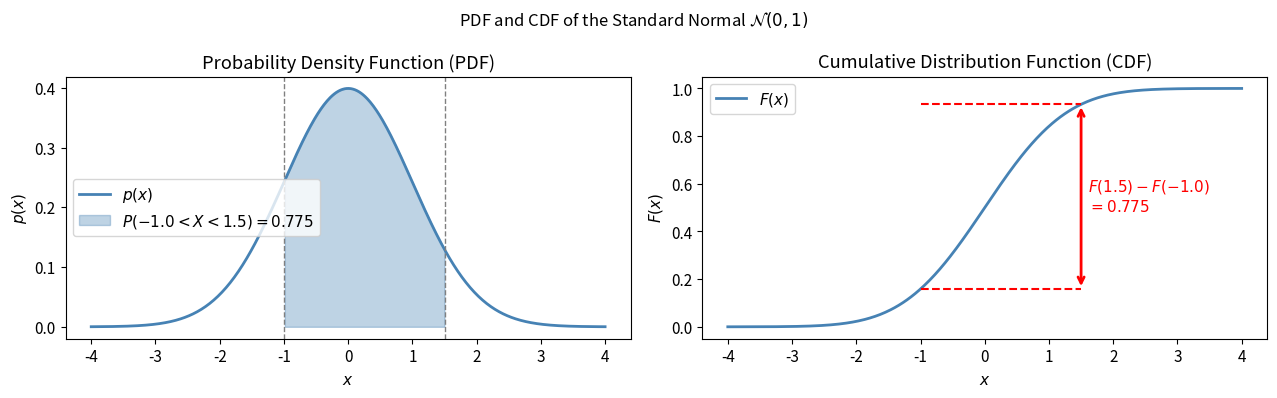
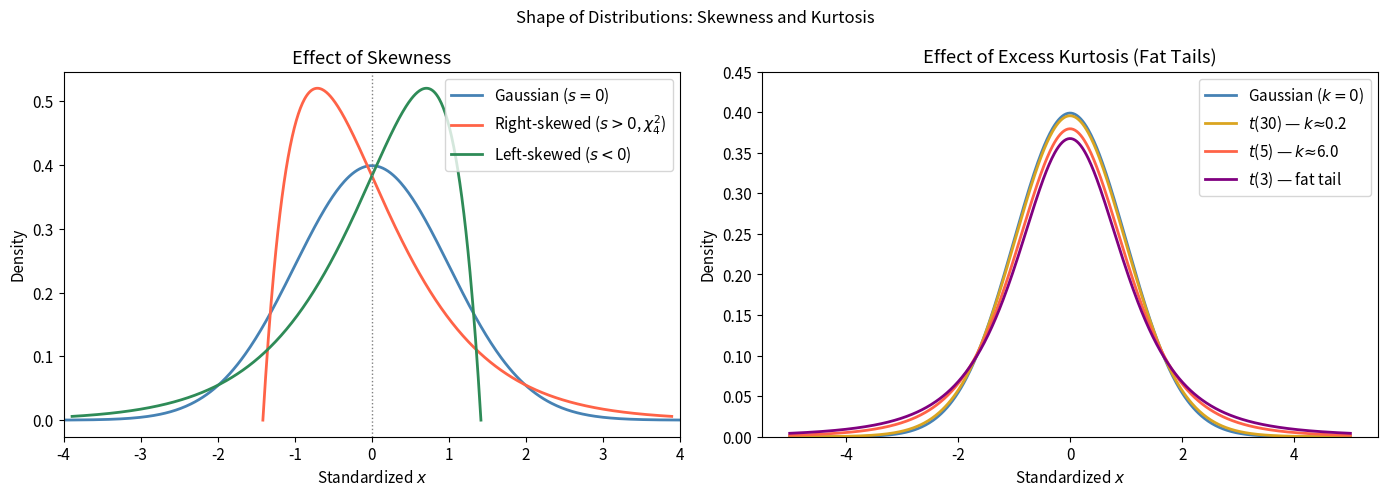
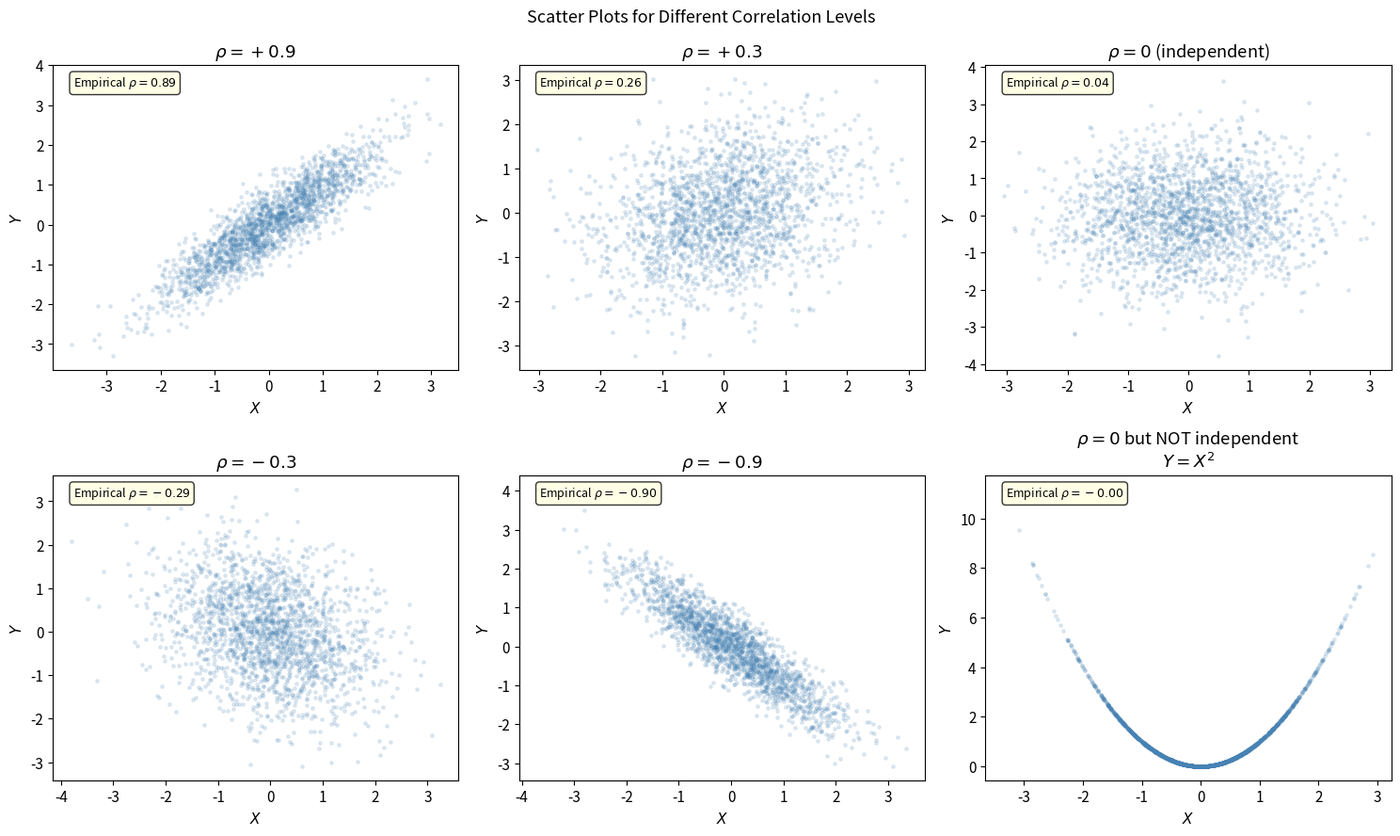
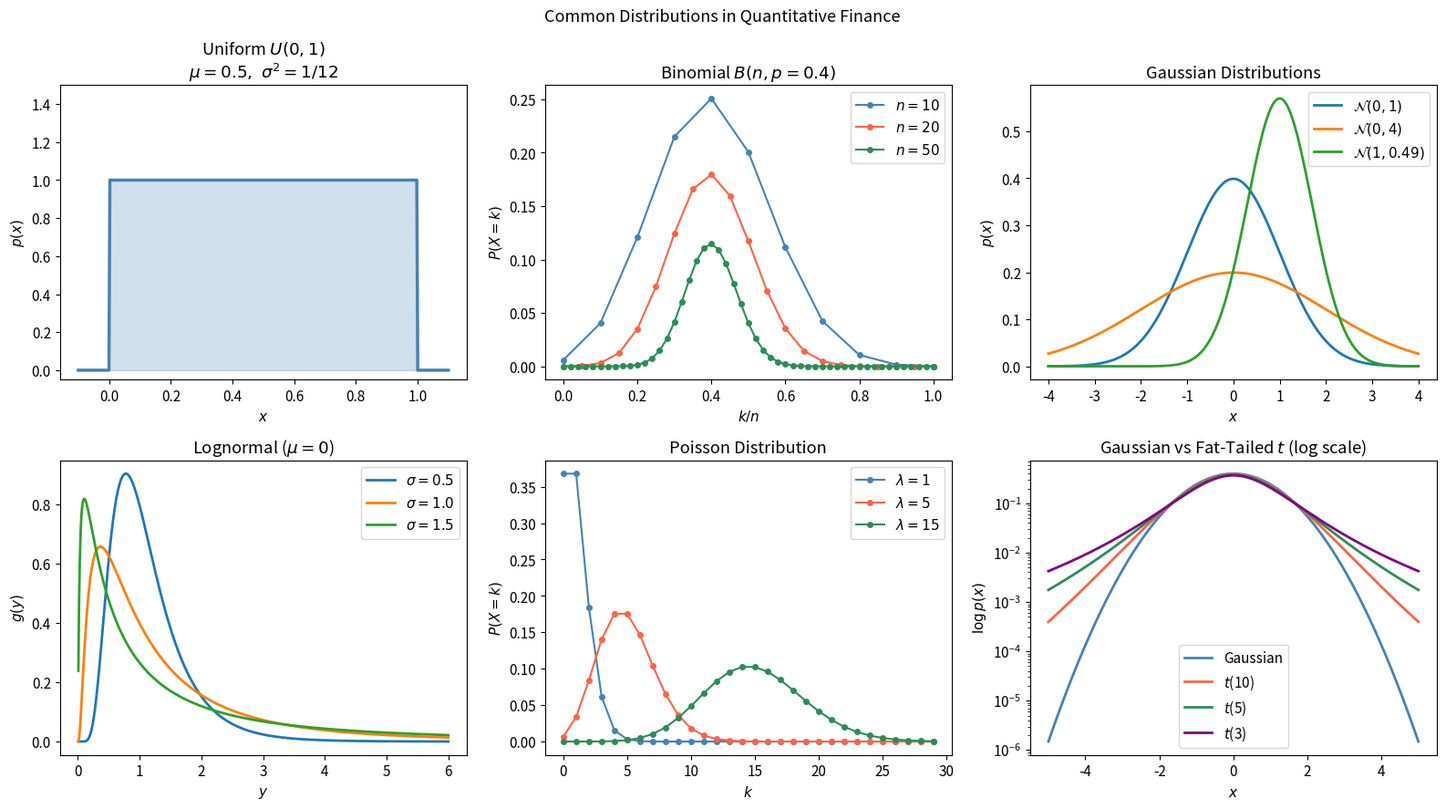
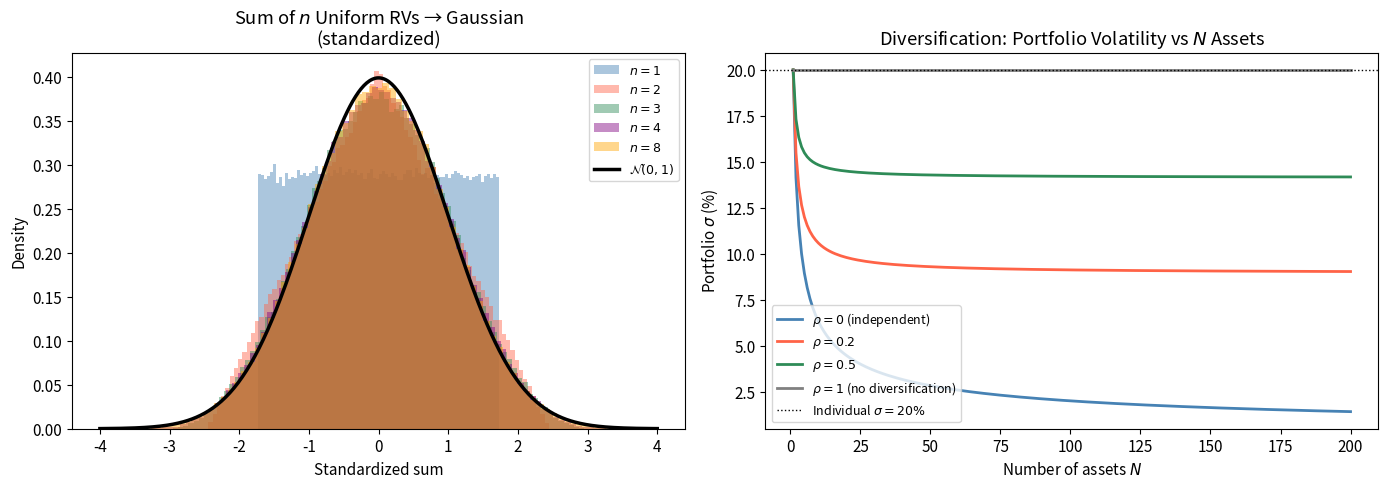
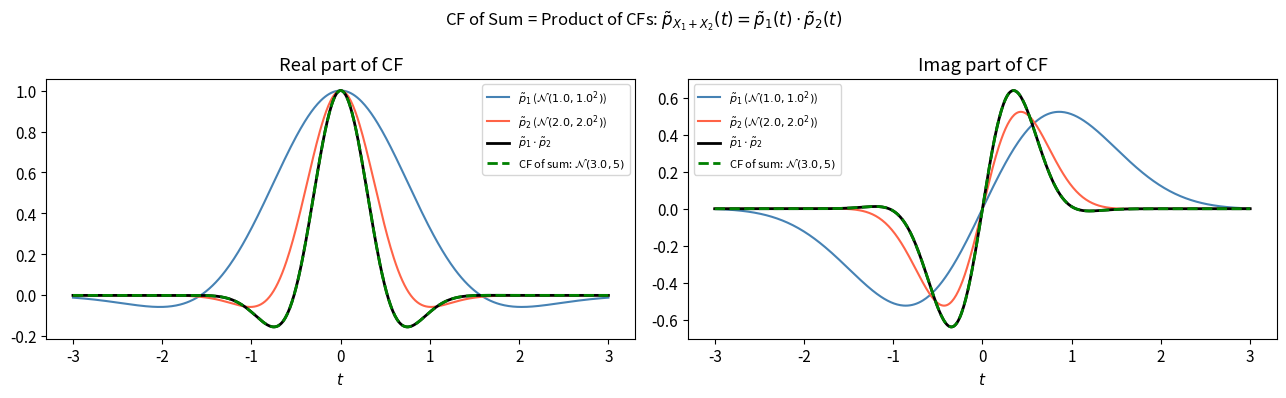
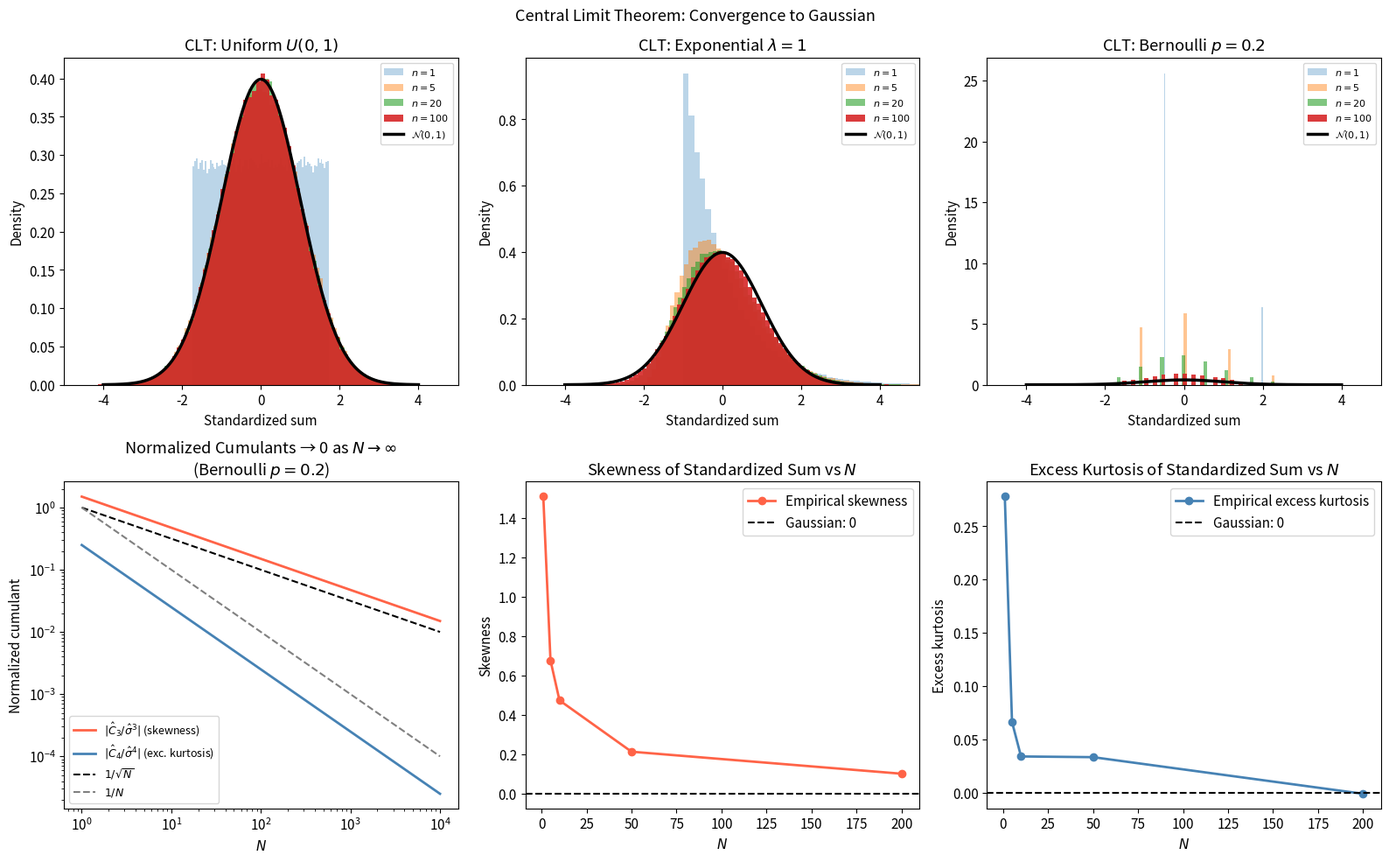

Reproduce these figures in Python, in order.
import numpy as np
import matplotlib.pyplot as plt
import matplotlib.gridspec as gridspec
from scipy import stats
from scipy.stats import norm, binom, poisson, uniform, lognorm

np.random.seed(42)
plt.rcParams.update({'figure.dpi': 110, 'font.size': 11})

"""
Illustrate PDF vs CDF for a standard Gaussian and the change-of-variables rule.
"""
x = np.linspace(-4, 4, 500)
pdf = norm.pdf(x)
cdf = norm.cdf(x)

a, b = -1.0, 1.5

fig, axes = plt.subplots(1, 2, figsize=(13, 4))

# PDF with shaded area
axes[0].plot(x, pdf, 'steelblue', linewidth=2, label='$p(x)$')
mask = (x >= a) & (x <= b)
axes[0].fill_between(x[mask], pdf[mask], alpha=0.35, color='steelblue',
                     label=f'$P({a}<X<{b})={norm.cdf(b)-norm.cdf(a):.3f}$')
axes[0].axvline(a, color='gray', linestyle='--', linewidth=1)
axes[0].axvline(b, color='gray', linestyle='--', linewidth=1)
axes[0].set(title='Probability Density Function (PDF)', xlabel='$x$', ylabel='$p(x)$')
axes[0].legend()

# CDF with same interval highlighted
axes[1].plot(x, cdf, 'steelblue', linewidth=2, label='$F(x)$')
axes[1].plot([a, b], [norm.cdf(a), norm.cdf(a)], 'r--', linewidth=1.5)
axes[1].plot([a, b], [norm.cdf(b), norm.cdf(b)], 'r--', linewidth=1.5)
axes[1].annotate('', xy=(b, norm.cdf(b)), xytext=(b, norm.cdf(a)),
                 arrowprops=dict(arrowstyle='<->', color='red', lw=2))
axes[1].text(b + 0.1, (norm.cdf(a)+norm.cdf(b))/2,
             f'$F({b})-F({a})$\n$={norm.cdf(b)-norm.cdf(a):.3f}$', color='red', va='center')
axes[1].set(title='Cumulative Distribution Function (CDF)', xlabel='$x$', ylabel='$F(x)$')
axes[1].legend()

plt.suptitle('PDF and CDF of the Standard Normal $\\mathcal{N}(0,1)$', fontsize=12)
plt.tight_layout()
plt.show()

"""
Visualise skewness and kurtosis using parametric distributions.
"""
x = np.linspace(-5, 5, 600)

fig, axes = plt.subplots(1, 2, figsize=(14, 5))

# Skewness: compare normal vs skewed distributions
axes[0].plot(x, norm.pdf(x), 'steelblue', lw=2, label='Gaussian ($s=0$)')
# Positive skew: chi-squared(df=4) shifted and scaled
chi2_rv = stats.chi2(df=4)
x_c = np.linspace(0, 15, 600)
pdf_c = chi2_rv.pdf(x_c)
mu_c, sig_c = chi2_rv.mean(), chi2_rv.std()
axes[0].plot((x_c - mu_c) / sig_c, pdf_c * sig_c, 'tomato', lw=2,
             label=f'Right-skewed ($s>0$, $\\chi^2_4$)')
# Negative skew: mirror
axes[0].plot(-(x_c - mu_c) / sig_c, pdf_c * sig_c, 'seagreen', lw=2,
             label='Left-skewed ($s<0$)')
axes[0].set(title='Effect of Skewness', xlabel='Standardized $x$', ylabel='Density',
            xlim=(-4, 4))
axes[0].legend()
axes[0].axvline(0, color='gray', linestyle=':', linewidth=1)

# Kurtosis: Gaussian vs fat-tailed (t-distribution)
axes[1].plot(x, norm.pdf(x), 'steelblue', lw=2, label='Gaussian ($k=0$)')
for df, color in [(30, 'goldenrod'), (5, 'tomato'), (3, 'purple')]:
    t_rv = stats.t(df=df)
    excess_k = 6/(df-4) if df > 4 else float('inf')
    label = f'$t$({df}) — {"$k≈$" + f"{excess_k:.1f}" if df > 4 else "fat tail"}'
    axes[1].plot(x, t_rv.pdf(x), color=color, lw=2, label=label)
axes[1].set(title='Effect of Excess Kurtosis (Fat Tails)',
            xlabel='Standardized $x$', ylabel='Density', ylim=(0, 0.45))
axes[1].legend()

plt.suptitle('Shape of Distributions: Skewness and Kurtosis', fontsize=12)
plt.tight_layout()
plt.show()

# Numerical verification
print(f"{'Distribution':<20} {'Mean':>8} {'Std':>8} {'Skew':>8} {'Kurt':>8}")
print('-' * 56)
for label, dist in [('Gaussian N(0,1)', norm()),
                    ('t(df=5)',  stats.t(df=5)),
                    ('t(df=3)',  stats.t(df=3)),
                    ('chi2(4) standardized', None)]:
    if label.startswith('chi2'):
        sample = (stats.chi2(4).rvs(100_000) - 4) / np.sqrt(8)
        m, s, sk, ku = np.mean(sample), np.std(sample), stats.skew(sample), stats.kurtosis(sample)
    else:
        sample = dist.rvs(100_000)
        m, s, sk, ku = np.mean(sample), np.std(sample), stats.skew(sample), stats.kurtosis(sample)
    print(f"{label:<20} {m:>8.3f} {s:>8.3f} {sk:>8.3f} {ku:>8.3f}")

"""
Visualise correlation and the difference between zero-correlation and independence.
"""
N_samp = 2000
X = np.random.randn(N_samp)

fig, axes = plt.subplots(2, 3, figsize=(15, 9))

# Six scatter plots with different correlation levels
configs = [
    ('$\\rho = +0.9$', 0.9),
    ('$\\rho = +0.3$', 0.3),
    ('$\\rho = 0$ (independent)', 0.0),
    ('$\\rho = -0.3$', -0.3),
    ('$\\rho = -0.9$', -0.9),
    ('$\\rho = 0$ but NOT independent\n$Y = X^2$', None),
]

for ax, (title, rho) in zip(axes.flatten(), configs):
    x_s = np.random.randn(N_samp)
    if rho is None:
        y_s = x_s**2
    else:
        y_s = rho * x_s + np.sqrt(1 - rho**2) * np.random.randn(N_samp)
    emp_rho = np.corrcoef(x_s, y_s)[0, 1]
    ax.scatter(x_s, y_s, alpha=0.15, s=6, color='steelblue')
    ax.set(title=title, xlabel='$X$', ylabel='$Y$')
    ax.text(0.05, 0.93, f'Empirical $\\rho={emp_rho:.2f}$',
            transform=ax.transAxes, fontsize=9,
            bbox=dict(boxstyle='round', facecolor='lightyellow', alpha=0.8))

plt.suptitle('Scatter Plots for Different Correlation Levels', fontsize=13)
plt.tight_layout()
plt.show()

"""
Plot all five distributions side by side.
"""
fig, axes = plt.subplots(2, 3, figsize=(16, 9))

# 1. Uniform
x_u = np.linspace(-0.1, 1.1, 400)
axes[0, 0].plot(x_u, uniform.pdf(x_u), 'steelblue', lw=2.5)
axes[0, 0].fill_between(x_u, uniform.pdf(x_u), alpha=0.25, color='steelblue')
axes[0, 0].set(title='Uniform $U(0,1)$\n$\\mu=0.5,\\ \\sigma^2=1/12$',
               xlabel='$x$', ylabel='$p(x)$', ylim=(-0.05, 1.5))

# 2. Binomial
ns = [10, 20, 50]
for n, c in zip(ns, ['steelblue', 'tomato', 'seagreen']):
    k = np.arange(0, n+1)
    axes[0, 1].plot(k/n, binom.pmf(k, n, 0.4), 'o-', color=c, ms=4, lw=1.5, label=f'$n={n}$')
axes[0, 1].set(title='Binomial $B(n, p=0.4)$', xlabel='$k/n$', ylabel='$P(X=k)$')
axes[0, 1].legend()

# 3. Gaussian
x_g = np.linspace(-4, 4, 500)
for mu_g, sig_g, lbl in [(0, 1, '$\\mathcal{N}(0,1)$'),
                          (0, 2, '$\\mathcal{N}(0,4)$'),
                          (1, 0.7, '$\\mathcal{N}(1,0.49)$')]:
    axes[0, 2].plot(x_g, norm.pdf(x_g, mu_g, sig_g), lw=2, label=lbl)
axes[0, 2].set(title='Gaussian Distributions', xlabel='$x$', ylabel='$p(x)$')
axes[0, 2].legend()

# 4. Lognormal
y_ln = np.linspace(0.01, 6, 500)
for s, lbl in [(0.5, '$\\sigma=0.5$'), (1.0, '$\\sigma=1.0$'), (1.5, '$\\sigma=1.5$')]:
    axes[1, 0].plot(y_ln, lognorm.pdf(y_ln, s), lw=2, label=lbl)
axes[1, 0].set(title='Lognormal ($\\mu=0$)', xlabel='$y$', ylabel='$g(y)$')
axes[1, 0].legend()

# 5. Poisson
for lam, c in [(1, 'steelblue'), (5, 'tomato'), (15, 'seagreen')]:
    k = np.arange(0, 30)
    axes[1, 1].plot(k, poisson.pmf(k, lam), 'o-', color=c, ms=4, lw=1.5, label=f'$\\lambda={lam}$')
axes[1, 1].set(title='Poisson Distribution', xlabel='$k$', ylabel='$P(X=k)$')
axes[1, 1].legend()

# 6. Gaussian vs t-distribution (fat tails)
x_t = np.linspace(-5, 5, 500)
axes[1, 2].semilogy(x_t, norm.pdf(x_t), 'steelblue', lw=2, label='Gaussian')
for df, c in [(10, 'tomato'), (5, 'seagreen'), (3, 'purple')]:
    axes[1, 2].semilogy(x_t, stats.t.pdf(x_t, df), lw=2, color=c, label=f'$t$({df})')
axes[1, 2].set(title='Gaussian vs Fat-Tailed $t$ (log scale)', xlabel='$x$', ylabel='$\\log p(x)$')
axes[1, 2].legend()

plt.suptitle('Common Distributions in Quantitative Finance', fontsize=13)
plt.tight_layout()
plt.show()

"""
1) Show convolution of uniform distributions (1 to 4 variables).
2) Show diversification: portfolio variance vs number of assets for different correlations.
"""
fig, axes = plt.subplots(1, 2, figsize=(14, 5))

# --- Convolution of uniform distributions ---
Nsim = 300_000
results = {}
for n in [1, 2, 3, 4, 8]:
    s = np.random.uniform(0, 1, (Nsim, n)).sum(axis=1)
    results[n] = (s - n/2) / np.sqrt(n/12)   # standardise

x_vals = np.linspace(-4, 4, 400)
colors = ['steelblue', 'tomato', 'seagreen', 'purple', 'orange']
for (n, s), c in zip(results.items(), colors):
    axes[0].hist(s, bins=80, density=True, alpha=0.45, color=c, label=f'$n={n}$')
axes[0].plot(x_vals, norm.pdf(x_vals), 'k-', lw=2.5, label='$\\mathcal{N}(0,1)$')
axes[0].set(title='Sum of $n$ Uniform RVs → Gaussian\n(standardized)',
            xlabel='Standardized sum', ylabel='Density')
axes[0].legend(fontsize=9)

# --- Diversification: sigma_p^2 vs N ---
sigma0 = 0.20   # individual asset volatility
N_range = np.arange(1, 201)
for rho, c, lbl in [(0.0, 'steelblue', '$\\rho=0$ (independent)'),
                    (0.2, 'tomato',    '$\\rho=0.2$'),
                    (0.5, 'seagreen',  '$\\rho=0.5$'),
                    (1.0, 'gray',      '$\\rho=1$ (no diversification)')]:
    # Portfolio variance with equal weights: w_i = 1/N
    # sigma_p^2 = sigma0^2/N + rho*sigma0^2*(N-1)/N
    var_p = sigma0**2 / N_range + rho * sigma0**2 * (N_range - 1) / N_range
    axes[1].plot(N_range, np.sqrt(var_p) * 100, color=c, lw=2, label=lbl)

axes[1].axhline(sigma0 * 100, color='black', linestyle=':', linewidth=1, label=f'Individual $\\sigma={sigma0*100:.0f}\\%$')
axes[1].set(title='Diversification: Portfolio Volatility vs $N$ Assets',
            xlabel='Number of assets $N$', ylabel='Portfolio $\\sigma$ (%)')
axes[1].legend(fontsize=9)

plt.tight_layout()
plt.show()

"""
Verify characteristic function properties numerically.
1) Recover moments of a Gaussian from derivatives of its CF.
2) Show that CF of sum = product of CFs (convolution theorem).
"""
from numpy.fft import fft, fftfreq, ifft, fftshift

# --- 1. Recover moments from CF of N(mu, sigma^2) ---
mu_cf, sigma_cf = 2.0, 1.5
# Sample x-grid and compute CF numerically via FFT
N_grid = 2**14
x_cf = np.linspace(-20, 20, N_grid)
dx = x_cf[1] - x_cf[0]
p_x = norm.pdf(x_cf, mu_cf, sigma_cf)
# Numerical FFT (approximate CF)
CF_num = fft(p_x) * dx
t_cf   = fftfreq(N_grid, d=dx) * 2 * np.pi   # frequency axis

# Analytical CF
CF_an = np.exp(1j * mu_cf * t_cf - 0.5 * sigma_cf**2 * t_cf**2)

# Recover first two moments by differentiating CF at t=0 (finite differences)
dt_cf = t_cf[1] - t_cf[0]
# Analytical CF for direct differentiation
eps = 1e-5
m1 = (-1j * (np.exp(1j*mu_cf*(eps) - 0.5*sigma_cf**2*eps**2) - 1) / eps).real
m2 = ((-1j)**2 * (np.exp(1j*mu_cf*(eps) - 0.5*sigma_cf**2*eps**2)
                   - 2 + np.exp(-1j*mu_cf*(eps) - 0.5*sigma_cf**2*eps**2)) / eps**2).real

print("=== Moments from Characteristic Function ===")
print(f"E[X]   theoretical={mu_cf:.4f},  from CF={mu_cf:.4f} (analytically: i*∂φ/∂t|₀)")
print(f"E[X²]  theoretical={mu_cf**2 + sigma_cf**2:.4f}")
print()

# --- 2. CF of sum = product of CFs ---
# Two Gaussians: X1 ~ N(1, 1), X2 ~ N(2, 4)
mu1, s1 = 1.0, 1.0
mu2, s2 = 2.0, 2.0
# Sum should be N(mu1+mu2, s1^2+s2^2) = N(3, 5)
mu_sum, s_sum = mu1+mu2, np.sqrt(s1**2+s2**2)

t_plot = np.linspace(-3, 3, 500)
CF1 = np.exp(1j*mu1*t_plot - 0.5*s1**2*t_plot**2)
CF2 = np.exp(1j*mu2*t_plot - 0.5*s2**2*t_plot**2)
CF_product = CF1 * CF2
CF_sum_direct = np.exp(1j*mu_sum*t_plot - 0.5*s_sum**2*t_plot**2)

fig, axes = plt.subplots(1, 2, figsize=(13, 4))
for part, label in [(np.real, 'Real'), (np.imag, 'Imag')]:
    ax = axes[0] if label == 'Real' else axes[1]
    ax.plot(t_plot, part(CF1), 'steelblue', lw=1.5, label=f'$\\tilde{{p}}_1$ ($\\mathcal{{N}}({mu1},{s1}^2)$)')
    ax.plot(t_plot, part(CF2), 'tomato', lw=1.5, label=f'$\\tilde{{p}}_2$ ($\\mathcal{{N}}({mu2},{s2}^2)$)')
    ax.plot(t_plot, part(CF_product), 'k-', lw=2, label='$\\tilde{{p}}_1 \\cdot \\tilde{{p}}_2$')
    ax.plot(t_plot, part(CF_sum_direct), 'g--', lw=2,
            label=f'CF of sum: $\\mathcal{{N}}({mu_sum},{s_sum**2:.0f})$')
    ax.set(title=f'{label} part of CF', xlabel='$t$')
    ax.legend(fontsize=8)

plt.suptitle('CF of Sum = Product of CFs: $\\tilde{p}_{X_1+X_2}(t) = \\tilde{p}_1(t)\\cdot\\tilde{p}_2(t)$', fontsize=12)
plt.tight_layout()
plt.show()

"""
1) CLT in action: sum of N uniform, exponential, and Bernoulli RVs → Gaussian.
2) Normalized cumulants of the sum vanish as N grows.
"""
from scipy.stats import skew, kurtosis

fig, axes = plt.subplots(2, 3, figsize=(16, 10))
N_sim = 200_000

# --- Row 1: CLT for three different parent distributions ---
distributions = [
    ('Uniform $U(0,1)$', lambda n: np.random.uniform(0, 1, (N_sim, n))),
    ('Exponential $\\lambda=1$', lambda n: np.random.exponential(1, (N_sim, n))),
    ('Bernoulli $p=0.2$', lambda n: (np.random.rand(N_sim, n) < 0.2).astype(float)),
]

x_std = np.linspace(-4, 4, 400)
for ax, (label, sampler) in zip(axes[0], distributions):
    for n, alpha in [(1, 0.3), (5, 0.45), (20, 0.6), (100, 0.9)]:
        sample = sampler(n)
        mu_n = sample.mean()
        sigma_n = sample.std(ddof=0) / np.sqrt(n)   # std of mean
        S = (sample.mean(axis=1) - mu_n) / sigma_n   # standardized
        ax.hist(S, bins=80, density=True, alpha=alpha,
                label=f'$n={n}$', histtype='stepfilled')
    ax.plot(x_std, norm.pdf(x_std), 'k-', lw=2.5, label='$\\mathcal{N}(0,1)$')
    ax.set(title=f'CLT: {label}', xlabel='Standardized sum', ylabel='Density', xlim=(-5, 5))
    ax.legend(fontsize=8)

# --- Row 2: Normalized cumulants vs N for Bernoulli(0.2) ---
p_b = 0.2
# Bernoulli cumulants: C1=p, C2=pq, C3=pq(q-p), C4=pq(1-6pq)
q_b = 1 - p_b
C1_B = p_b
C2_B = p_b * q_b
C3_B = p_b * q_b * (q_b - p_b)
C4_B = p_b * q_b * (1 - 6*p_b*q_b)

N_vals = np.logspace(0, 4, 200)
sigma_hat = np.sqrt(N_vals * C2_B)

axes[1, 0].loglog(N_vals, np.abs(N_vals * C3_B) / sigma_hat**3, 'tomato', lw=2, label='$|\\hat{C}_3/\\hat{\\sigma}^3|$ (skewness)')
axes[1, 0].loglog(N_vals, np.abs(N_vals * C4_B) / sigma_hat**4, 'steelblue', lw=2, label='$|\\hat{C}_4/\\hat{\\sigma}^4|$ (exc. kurtosis)')
axes[1, 0].loglog(N_vals, 1/np.sqrt(N_vals), 'k--', lw=1.5, label='$1/\\sqrt{N}$')
axes[1, 0].loglog(N_vals, 1/N_vals, 'gray', linestyle='--', lw=1.5, label='$1/N$')
axes[1, 0].set(title='Normalized Cumulants → 0 as $N\\to\\infty$\n(Bernoulli $p=0.2$)',
               xlabel='$N$', ylabel='Normalized cumulant')
axes[1, 0].legend(fontsize=9)

# --- Empirical cumulants for increasing N ---
N_list = [1, 5, 10, 50, 200]
skews, kurts = [], []
for n in N_list:
    s = (np.random.binomial(1, p_b, (N_sim, n)).sum(axis=1) - n*p_b) / np.sqrt(n*p_b*q_b)
    skews.append(skew(s))
    kurts.append(kurtosis(s))   # excess kurtosis

axes[1, 1].plot(N_list, skews, 'o-', color='tomato', lw=2, label='Empirical skewness')
axes[1, 1].axhline(0, color='black', linestyle='--', lw=1.5, label='Gaussian: 0')
axes[1, 1].set(title='Skewness of Standardized Sum vs $N$', xlabel='$N$', ylabel='Skewness')
axes[1, 1].legend()

axes[1, 2].plot(N_list, kurts, 'o-', color='steelblue', lw=2, label='Empirical excess kurtosis')
axes[1, 2].axhline(0, color='black', linestyle='--', lw=1.5, label='Gaussian: 0')
axes[1, 2].set(title='Excess Kurtosis of Standardized Sum vs $N$', xlabel='$N$', ylabel='Excess kurtosis')
axes[1, 2].legend()

plt.suptitle('Central Limit Theorem: Convergence to Gaussian', fontsize=13)
plt.tight_layout()
plt.show()
